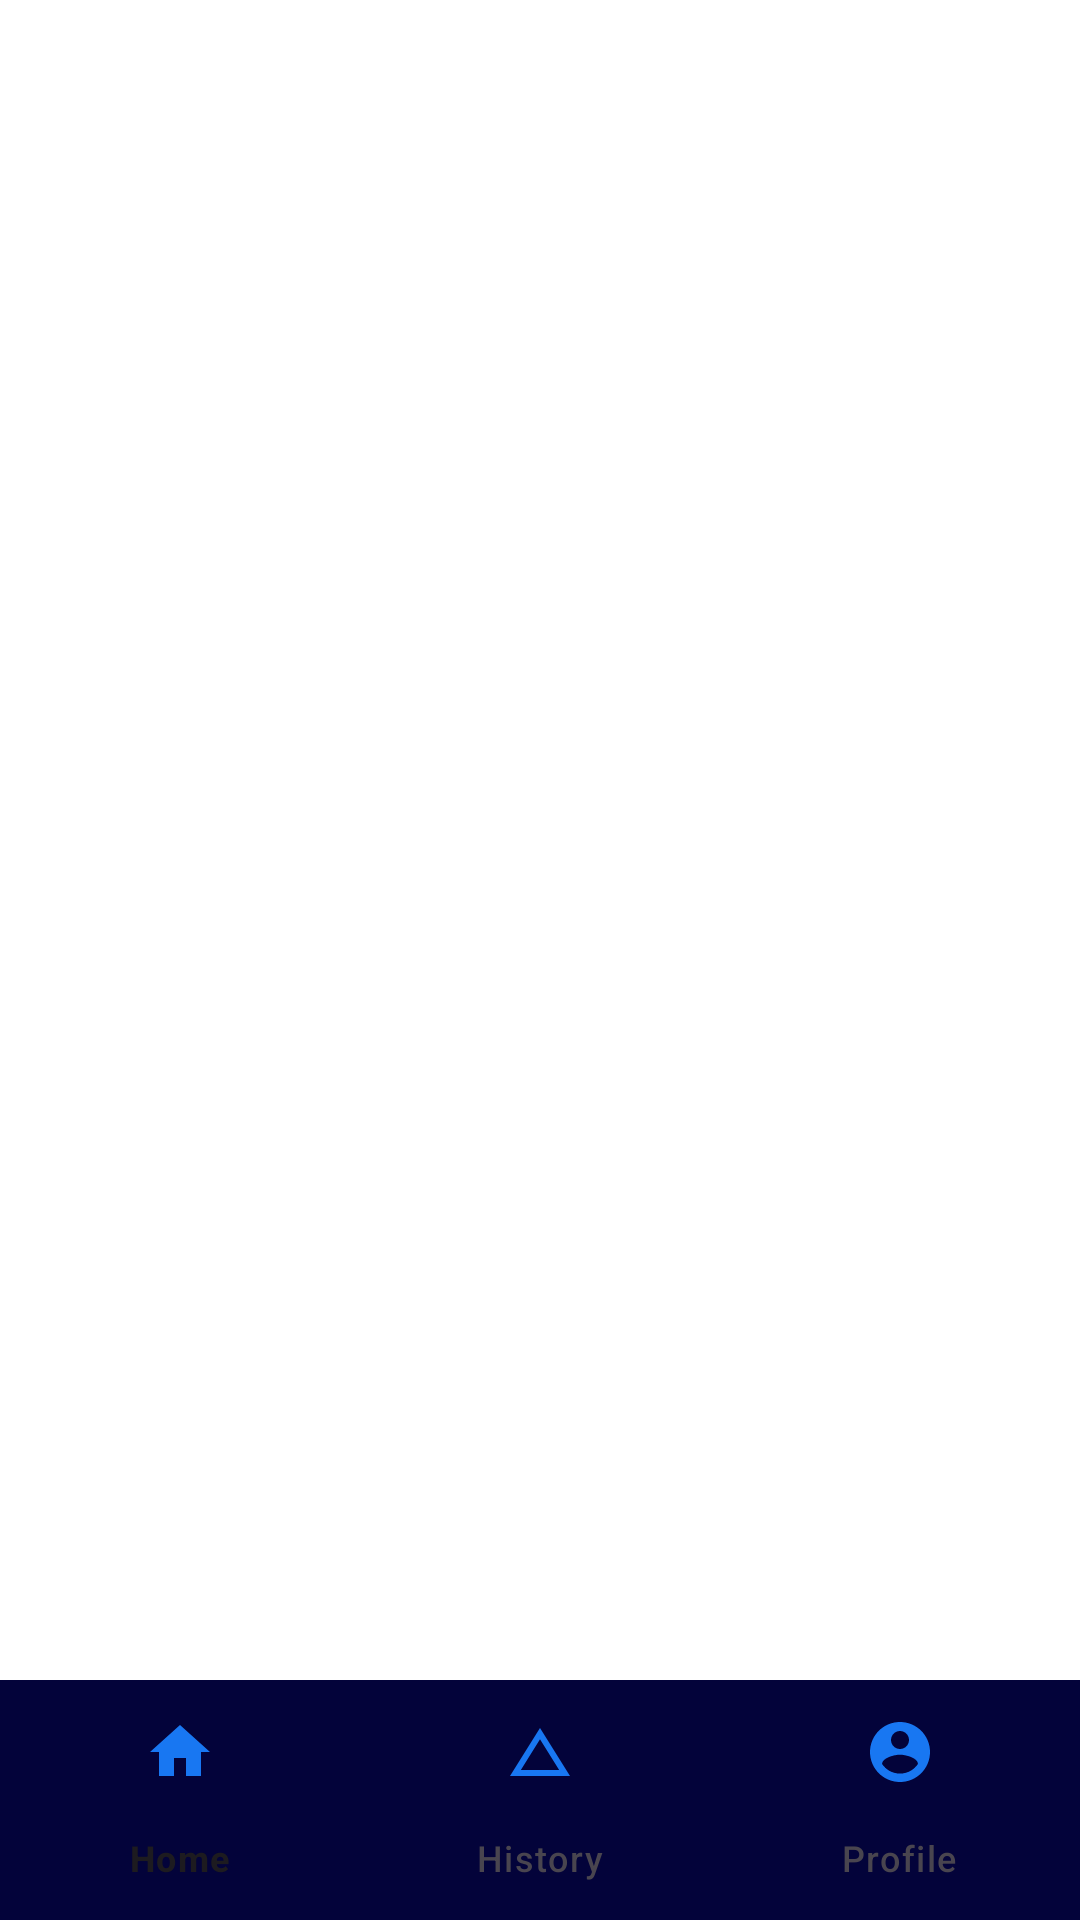

Write the Android layout XML for this screen, with the resource values it uses.
<!-- AndroidManifest.xml: application theme Theme.KonkaniApp -->
<!-- res/layout/activity_main.xml -->
<RelativeLayout xmlns:android="http://schemas.android.com/apk/res/android"
    xmlns:tools="http://schemas.android.com/tools"
    android:layout_width="match_parent"
    android:layout_height="match_parent"
    xmlns:app="http://schemas.android.com/apk/res-auto"
    android:background="@color/white"
    tools:context=".MainActivity">

    <FrameLayout
        android:id="@+id/fragment_container"
        android:layout_width="match_parent"
        android:layout_height="match_parent"
        android:layout_above="@id/bottom_navigation" />

    <com.google.android.material.bottomnavigation.BottomNavigationView
        android:id="@+id/bottom_navigation"
        android:layout_width="match_parent"
        android:layout_height="wrap_content"
        android:background="@color/main_core"
        android:layout_alignParentBottom="true"
        app:itemIconTint="#1877F2"
        app:menu="@menu/bottom_navigation_menu" />

</RelativeLayout>
<!-- resources referenced by this layout -->
<resources>
  <color name="main_core">#03033A</color>
  <color name="white">#FFFFFFFF</color>
  <style name="Theme.KonkaniApp" parent="Base.Theme.KonkaniApp" />
  <style name="Base.Theme.KonkaniApp" parent="Theme.Material3.DayNight.NoActionBar">
          
          
      </style>
</resources>
